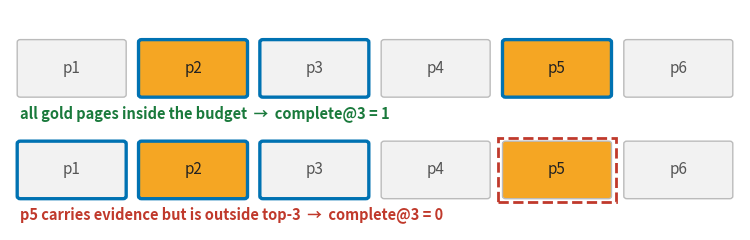
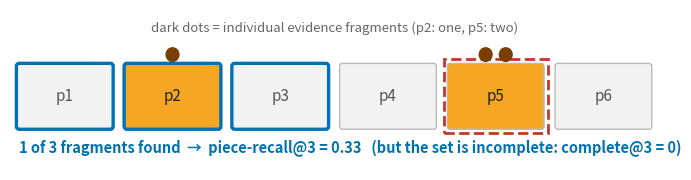

Source code (Python) for these figures, in order:
#!/usr/bin/env python3
"""Schematic mini-figures explaining the two completeness metrics.

Pure illustration (no data): a 6-page document, gold evidence pages,
a method's top-3 selection. Written for the supervisor report.

Writes:
    farit/results/figures/metric_example_strict.png
    farit/results/figures/metric_example_lenient.png

CLI (from repo root):
    ~/ds_env/bin/python farit/src/analysis/metric_examples.py
"""
from __future__ import annotations

from pathlib import Path

import matplotlib

matplotlib.use("Agg")
import matplotlib.pyplot as plt
from matplotlib.patches import FancyBboxPatch, Rectangle

FIG_DIR = Path.cwd() / "farit" / "results" / "figures"

GOLD_FILL = "#F5A623"      # orange: gold evidence page
SEL_EDGE = "#0072B2"       # blue: selected within budget
MISS_EDGE = "#C0392B"      # red: gold page missed
PAGE_FACE = "#F2F2F2"
PAGE_EDGE = "#BBBBBB"

N_PAGES = 6
PAGE_W, PAGE_H, GAP = 1.0, 0.62, 0.18
ROW_W = N_PAGES * (PAGE_W + GAP) - GAP


def draw_row(ax, y0, gold_pages, selected, verdict, verdict_color, fragments=None):
    """One document row: pages 1..6 with gold/selection/miss markings,
    verdict text on its own line below the boxes."""
    for i in range(1, N_PAGES + 1):
        x = (i - 1) * (PAGE_W + GAP)
        is_gold = i in gold_pages
        is_sel = i in selected
        face = GOLD_FILL if is_gold else PAGE_FACE
        edge = SEL_EDGE if is_sel else PAGE_EDGE
        lw = 2.4 if is_sel else 1.0
        ax.add_patch(FancyBboxPatch((x, y0), PAGE_W, PAGE_H,
                                    boxstyle="round,pad=0.03",
                                    facecolor=face, edgecolor=edge,
                                    linewidth=lw, zorder=2))
        if is_gold and not is_sel:
            ax.add_patch(Rectangle((x - 0.07, y0 - 0.07), PAGE_W + 0.14, PAGE_H + 0.14,
                                   fill=False, edgecolor=MISS_EDGE, lw=2.0, ls="--", zorder=3))
        ax.text(x + PAGE_W / 2, y0 + PAGE_H / 2, f"p{i}", ha="center", va="center",
                fontsize=11, color="#222222" if is_gold else "#555555", zorder=4)
        if fragments and i in fragments:
            for j in range(fragments[i]):
                bx = x + PAGE_W / 2 + (j - (fragments[i] - 1) / 2) * 0.22
                ax.add_patch(plt.Circle((bx, y0 + PAGE_H + 0.12), 0.07,
                                        color="#7A3E00", zorder=4))
    ax.text(0, y0 - 0.22, verdict, ha="left", va="center",
            fontsize=10.5, color=verdict_color, fontweight="bold")


def make_strict(path: Path):
    fig, ax = plt.subplots(figsize=(7.6, 2.5))
    ax.axis("off")
    draw_row(ax, 1.35, gold_pages={2, 5}, selected={2, 3, 5},
             verdict="all gold pages inside the budget  →  complete@3 = 1",
             verdict_color="#1A7A3C")
    draw_row(ax, 0.15, gold_pages={2, 5}, selected={1, 2, 3},
             verdict="p5 carries evidence but is outside top-3  →  complete@3 = 0",
             verdict_color="#C0392B")
    ax.set_xlim(-0.1, ROW_W + 0.1)
    ax.set_ylim(-0.25, 2.35)
    fig.tight_layout()
    fig.savefig(path, dpi=200, bbox_inches="tight")
    plt.close(fig)


def make_lenient(path: Path):
    fig, ax = plt.subplots(figsize=(7.6, 1.9))
    ax.axis("off")
    ax.text(ROW_W / 2, 1.32, "dark dots = individual evidence fragments (p2: one, p5: two)",
            ha="center", fontsize=9.5, color="#666666")
    draw_row(ax, 0.35, gold_pages={2, 5}, selected={1, 2, 3},
             verdict="1 of 3 fragments found  →  piece-recall@3 = 0.33   "
                     "(but the set is incomplete: complete@3 = 0)",
             verdict_color="#0072B2",
             fragments={2: 1, 5: 2})
    ax.set_xlim(-0.1, ROW_W + 0.1)
    ax.set_ylim(-0.1, 1.55)
    fig.tight_layout()
    fig.savefig(path, dpi=200, bbox_inches="tight")
    plt.close(fig)


def main() -> int:
    FIG_DIR.mkdir(parents=True, exist_ok=True)
    make_strict(FIG_DIR / "metric_example_strict.png")
    make_lenient(FIG_DIR / "metric_example_lenient.png")
    print(f"wrote {FIG_DIR / 'metric_example_strict.png'}")
    print(f"wrote {FIG_DIR / 'metric_example_lenient.png'}")
    return 0


if __name__ == "__main__":
    raise SystemExit(main())
